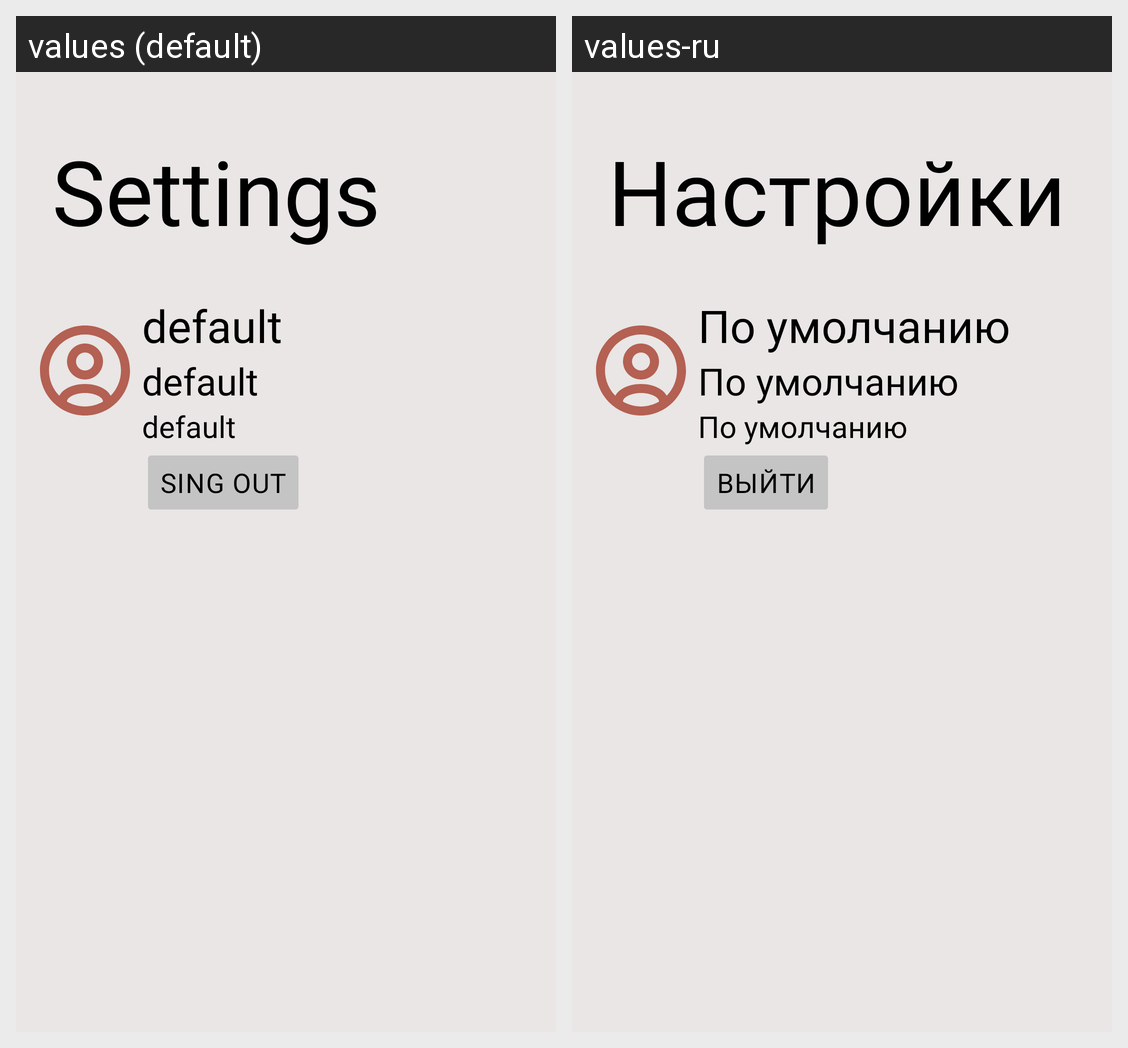

For this localized Android screen grid, give each drawn string resource with its value in every locale shown.
Android screen res/layout/fragment_settings.xml rendered under 2 locales, left to right: values (default), values-ru. Device: Nexus 5 (rendered at 1080×1920; each locale shown at half size, 540×960, under a caption strip naming it); theme Theme.Citatum.
Strings drawn on this screen, with the default value and each locale's value (text and hints the layout hard-codes, and strings that could not be matched under every locale, appear in the picture but are not listed):

sf_page_text
  values: Settings
  values-ru: Настройки

default_text
  values: default
  values-ru: По умолчанию

sf_quit_text
  values: Sing out
  values-ru: Выйти
